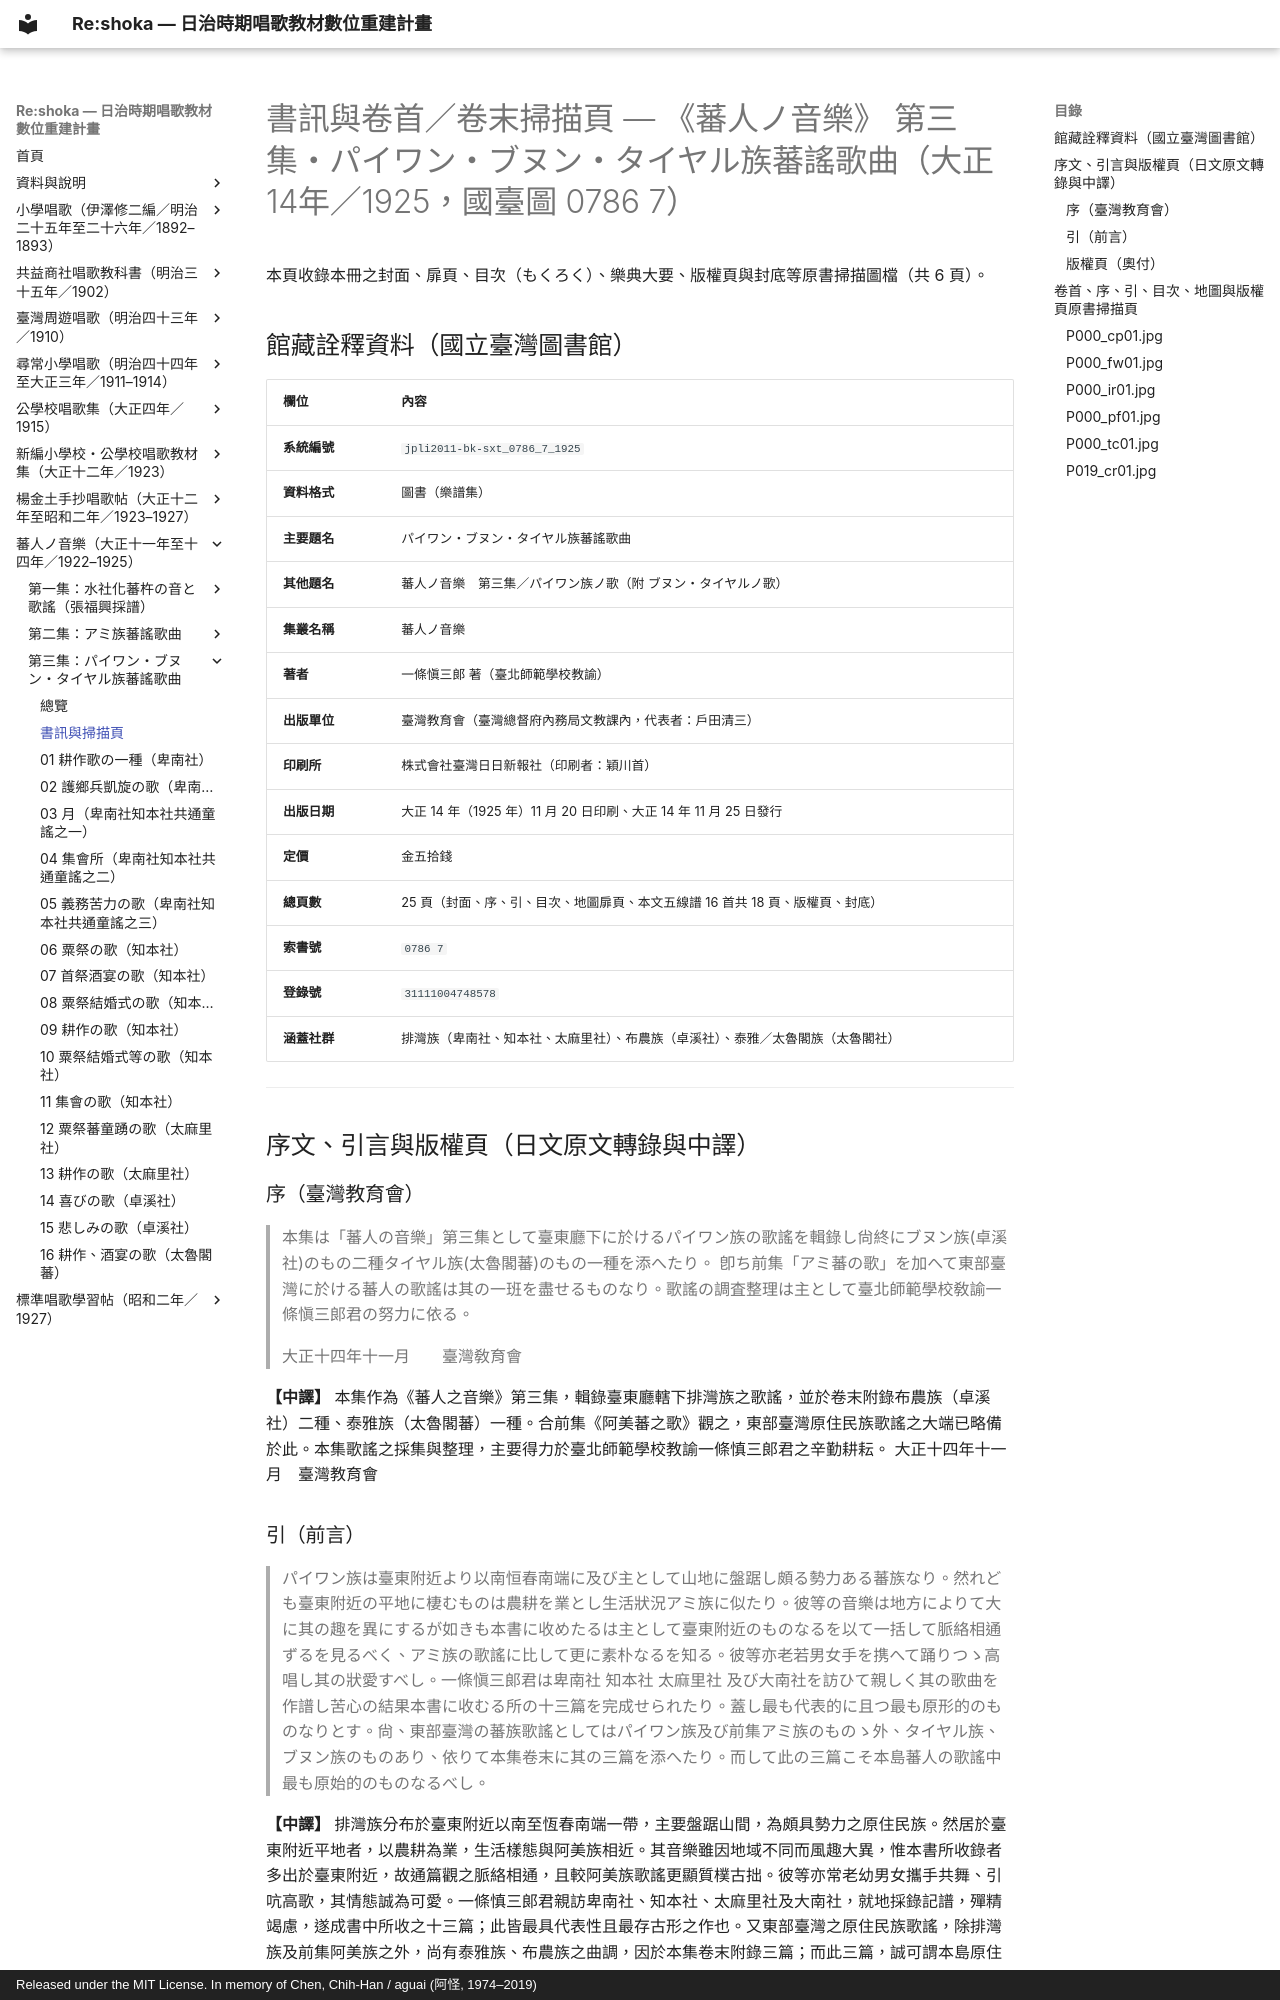

repository: TMDLang/reshoka · page: banjin_no_ongaku/vol_03_paiwan_bunun_tayal/0_book_info/index.html · generator: mkdocs · copyright: Released under the MIT License. In memory of Chen, Chih-Han / aguai (阿怪, 1974–2019)

---
title: "書訊與卷首／卷末掃描頁 — 《蕃人ノ音樂》 第三集・パイワン・ブヌン・タイヤル族蕃謠歌曲（大正14年／1925，國臺圖 0786 7）"
description: "日治時期臺灣《蕃人ノ音樂》（第三集・パイワン・ブヌン・タイヤル族蕃謠歌曲（大正14年／1925，國臺圖 0786 7））之封面、扉頁、目次（もくろく）、樂典大要、版權頁與封底等高解析度原書掃描圖檔（共 6 頁）。"
image: "P000_cp01.jpg"
---

# 書訊與卷首／卷末掃描頁 — 《蕃人ノ音樂》 第三集・パイワン・ブヌン・タイヤル族蕃謠歌曲（大正14年／1925，國臺圖 0786 7）

本頁收錄本冊之封面、扉頁、目次（もくろく）、樂典大要、版權頁與封底等原書掃描圖檔（共 6 頁）。

## 館藏詮釋資料（國立臺灣圖書館）

| 欄位 | 內容 |
| :--- | :--- |
| **系統編號** | `jpli2011-bk-sxt_0786_7_1925` |
| **資料格式** | 圖書（樂譜集） |
| **主要題名** | パイワン・ブヌン・タイヤル族蕃謠歌曲 |
| **其他題名** | 蕃人ノ音樂　第三集／パイワン族ノ歌（附 ブヌン・タイヤルノ歌） |
| **集叢名稱** | 蕃人ノ音樂 |
| **著者** | 一條愼三郎 著（臺北師範學校教諭） |
| **出版單位** | 臺灣教育會（臺灣總督府內務局文教課內，代表者：戶田清三） |
| **印刷所** | 株式會社臺灣日日新報社（印刷者：穎川首） |
| **出版日期** | 大正 14 年（1925 年）11 月 20 日印刷、大正 14 年 11 月 25 日發行 |
| **定價** | 金五拾錢 |
| **總頁數** | 25 頁（封面、序、引、目次、地圖扉頁、本文五線譜 16 首共 18 頁、版權頁、封底） |
| **索書號** | `0786 7` |
| **登錄號** | `31111004748578` |
| **涵蓋社群** | 排灣族（卑南社、知本社、太麻里社）、布農族（卓溪社）、泰雅／太魯閣族（太魯閣社） |

---

## 序文、引言與版權頁（日文原文轉錄與中譯）

### 序（臺灣教育會）

> 本集は「蕃人の音樂」第三集として臺東廳下に於けるパイワン族の歌謠を輯錄し尙終にブヌン族(卓溪社)のもの二種タイヤル族(太魯閣蕃)のもの一種を添へたり。
> 卽ち前集「アミ蕃の歌」を加へて東部臺灣に於ける蕃人の歌謠は其の一班を盡せるものなり。歌謠の調査整理は主として臺北師範學校敎諭一條愼三郎君の努力に依る。
>
> 大正十四年十一月　　臺灣敎育會

**【中譯】**
本集作為《蕃人之音樂》第三集，輯錄臺東廳轄下排灣族之歌謠，並於卷末附錄布農族（卓溪社）二種、泰雅族（太魯閣蕃）一種。合前集《阿美蕃之歌》觀之，東部臺灣原住民族歌謠之大端已略備於此。本集歌謠之採集與整理，主要得力於臺北師範學校教諭一條慎三郎君之辛勤耕耘。
大正十四年十一月　臺灣教育會
